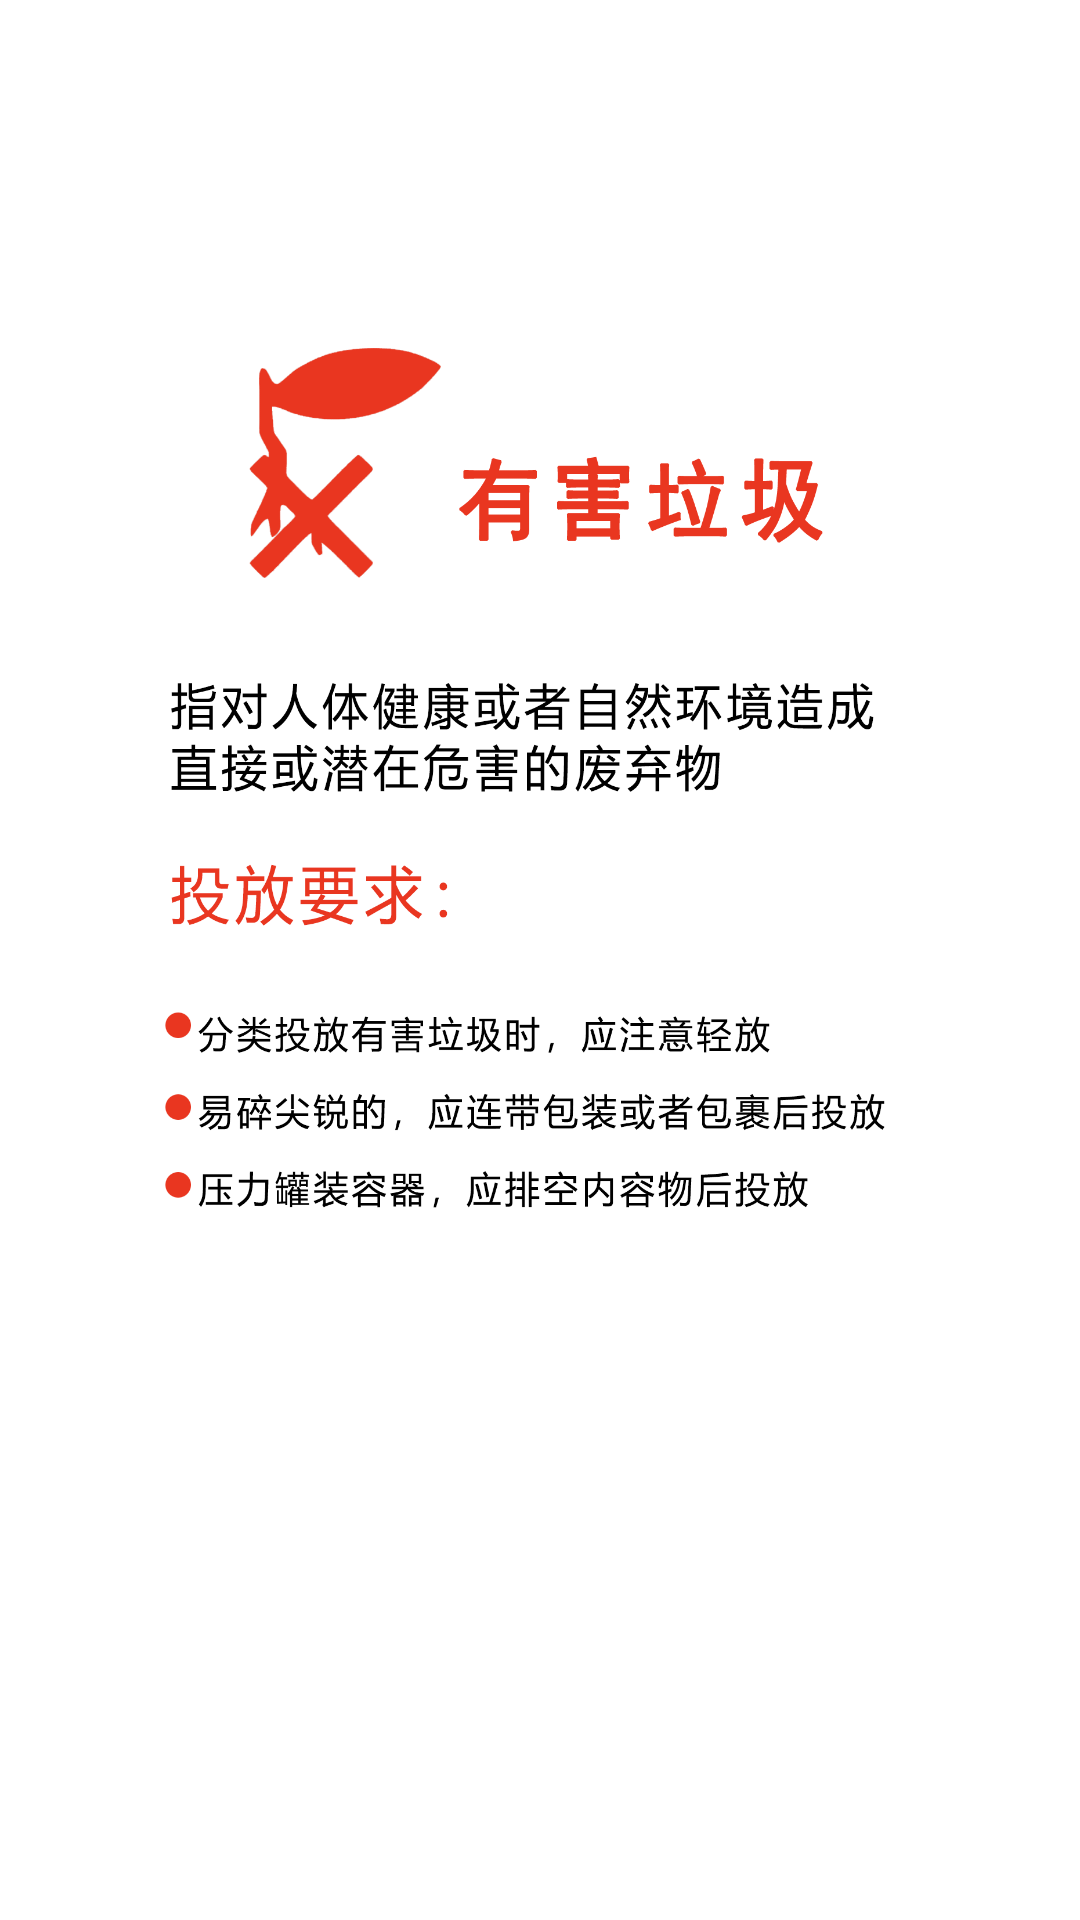

Reconstruct the res/layout file that produces this screen, plus the resources it refers to.
<!-- AndroidManifest.xml: application theme AppTheme -->
<!-- res/layout/fragment_vpfragment2.xml -->
<FrameLayout xmlns:android="http://schemas.android.com/apk/res/android"
    xmlns:app="http://schemas.android.com/apk/res-auto"
    xmlns:tools="http://schemas.android.com/tools"
    android:layout_width="match_parent"
    android:layout_height="match_parent"
    android:visibility="visible"
    tools:context="com.wxw.rubbishApp.fragment.VPFragment2">

    

    <ImageButton
        android:id="@+id/imageButton2"
        android:layout_width="wrap_content"
        android:layout_height="wrap_content"
        android:layout_marginLeft="30dp"
        android:layout_marginTop="70dp"
        android:layout_marginRight="30dp"
        android:layout_marginBottom="70dp"
        android:background="@color/colorWhite"
        android:scaleType="fitStart"
        android:src="@mipmap/card2"
        android:textAlignment="center" />

</FrameLayout>
<!-- resources referenced by this layout -->
<resources>
  <color name="colorWhite">#ffffff</color>
  <!-- mipmap card2: png bitmap (mipmap-hdpi, 171642 bytes) -->
  <style name="AppTheme" parent="Theme.AppCompat.Light.NoActionBar">
          
          <item name="android:fitsSystemWindows">true</item>
          <item name="colorPrimary">@color/colorPrimary</item>
          <item name="android:windowBackground">@color/colorWhite</item>
          <item name="colorPrimaryDark">@color/colorPrimaryDark</item>
          <item name="colorAccent">@color/colorAccent</item>
          <item name="android:buttonStyle">@style/ButtonStyle</item>
      </style>
  <color name="colorPrimary">#3f51b5</color>
  <color name="colorPrimaryDark">#ffffff</color>
  <color name="colorAccent">#929393</color>
  <style name="ButtonStyle" parent="@android:style/Widget.Button">
          <item name="android:colorBackground">@color/colorWhite</item>
  
      </style>
</resources>
